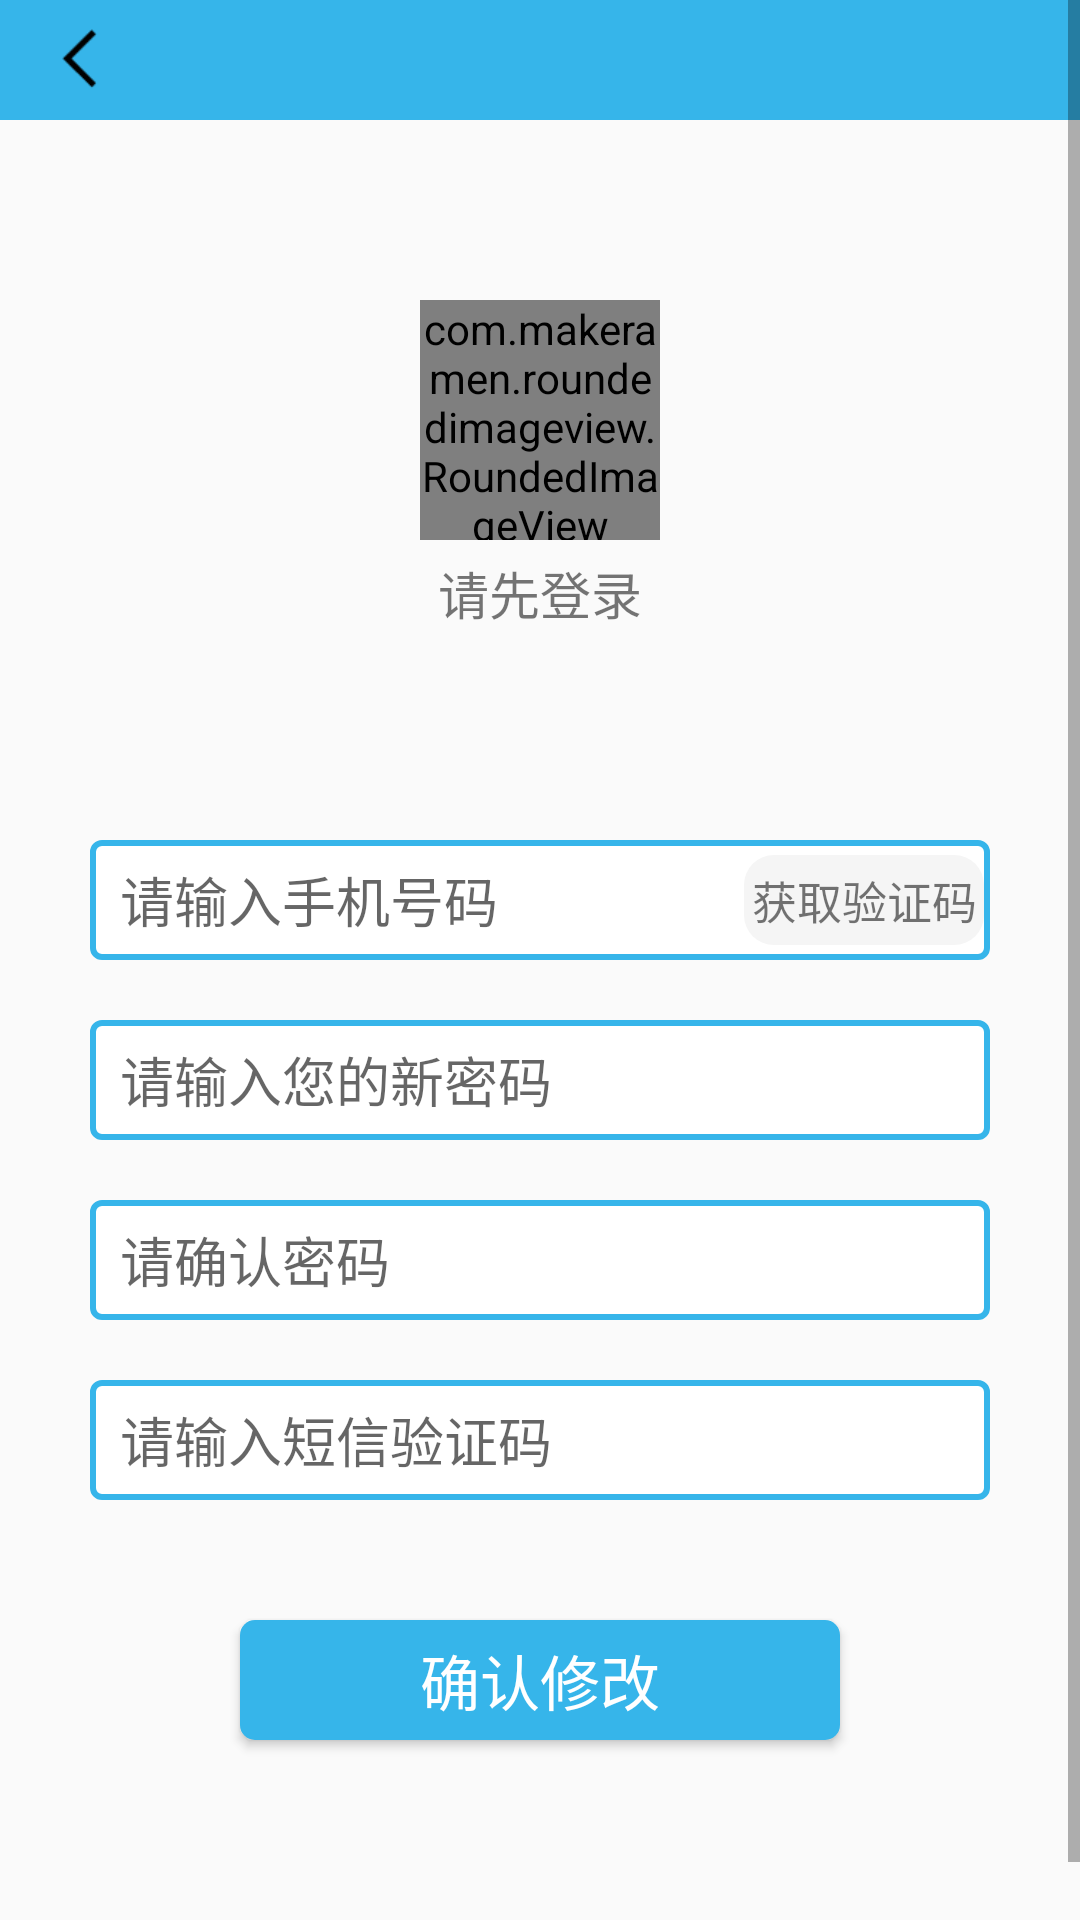

Produce the Android XML layout that renders to this screen, including the resource entries it uses.
<!-- AndroidManifest.xml: application theme AppTheme -->
<!-- res/layout/activity_change_pass.xml -->
<?xml version="1.0" encoding="utf-8"?>
<ScrollView xmlns:android="http://schemas.android.com/apk/res/android"
    xmlns:app="http://schemas.android.com/apk/res-auto"
    xmlns:tools="http://schemas.android.com/tools"
    android:layout_width="match_parent"
    android:layout_height="match_parent"
    android:orientation="vertical"
    tools:context=".mine.activity.ChangePassActivity">

    <LinearLayout
        android:layout_width="match_parent"
        android:layout_height="match_parent"
        android:orientation="vertical">
        <RelativeLayout
            android:layout_width="match_parent"
            android:layout_height="40dp"
            android:background="@drawable/titlebackground">

            <ImageView
                android:id="@+id/iv_back"
                android:layout_width="25dp"
                android:layout_height="25dp"
                android:layout_centerVertical="true"
                android:layout_marginLeft="15dp"
                android:src="@drawable/mine_leftarrow" />
        </RelativeLayout>
        <RelativeLayout
            android:id="@+id/name_photo"
            android:layout_width="match_parent"
            android:layout_height="200dp">
            <com.makeramen.roundedimageview.RoundedImageView
                android:id="@+id/photo_change"
                android:layout_width="80dp"
                android:layout_height="80dp"
                app:riv_oval="true"
                android:layout_centerInParent="true"
                android:src="@drawable/nophoto" />
            <TextView
                android:id="@+id/tv_name_change"
                android:layout_below="@id/photo_change"
                android:layout_width="wrap_content"
                android:layout_height="25dp"
                android:text="请先登录"
                android:layout_marginTop="5dp"
                android:textSize="17sp"
                android:layout_centerInParent="true"/>
        </RelativeLayout>
        <LinearLayout
            android:layout_width="match_parent"
            android:layout_height="wrap_content"
            android:layout_marginTop="20dp"
            android:gravity="center"
            android:layout_below="@id/name_photo"
            android:orientation="vertical">
            <RelativeLayout
                android:id="@+id/rl_phone_willgone"
                android:layout_width="wrap_content"
                android:layout_height="wrap_content"
                android:layout_marginTop="20sp">

                <LinearLayout
                    android:layout_width="match_parent"
                    android:layout_height="wrap_content"
                    android:layout_centerVertical="true"
                    android:orientation="horizontal">

                    <EditText
                        android:id="@+id/et_phonenum"
                        android:layout_width="match_parent"
                        android:layout_height="40dp"
                        android:layout_marginLeft="30dp"
                        android:layout_marginRight="30dp"
                        android:background="@drawable/mine_btn_style_2"
                        android:ems="10"
                        android:hint="请输入手机号码"
                        android:imeOptions="actionDone"
                        android:inputType="number"
                        android:paddingLeft="10dp" />

                </LinearLayout>

                <TextView
                    android:id="@+id/tv_get_msgcode"
                    android:layout_width="80dp"
                    android:layout_height="30dp"
                    android:layout_alignParentRight="true"
                    android:layout_centerVertical="true"
                    android:layout_marginRight="32dp"
                    android:background="@drawable/mine_btn_style_3"
                    android:gravity="center"
                    android:text="获取验证码"
                    android:textSize="15sp" />
            </RelativeLayout>


            <LinearLayout
                android:layout_width="match_parent"
                android:layout_height="wrap_content"
                android:layout_marginTop="20dp"
                android:layout_marginBottom="20dp"
                android:gravity="center_horizontal"
                android:orientation="horizontal">

                <EditText
                    android:id="@+id/et_change_pass"
                    android:layout_width="match_parent"
                    android:layout_height="40dp"
                    android:layout_marginLeft="30dp"
                    android:layout_marginRight="30dp"
                    android:background="@drawable/mine_btn_style_2"
                    android:ems="10"
                    android:hint="请输入您的新密码"
                    android:inputType="textPassword"
                    android:paddingLeft="10dp"
                    tools:layout_editor_absoluteX="70dp"
                    tools:layout_editor_absoluteY="159dp" />
            </LinearLayout>
            <LinearLayout
                android:layout_width="match_parent"
                android:layout_height="wrap_content"
                android:gravity="center_horizontal"
                android:orientation="horizontal">

                <EditText
                    android:id="@+id/et_check_pass"
                    android:layout_width="match_parent"
                    android:layout_height="40dp"
                    android:layout_marginLeft="30dp"
                    android:layout_marginRight="30dp"
                    android:background="@drawable/mine_btn_style_2"
                    android:ems="10"
                    android:hint="请确认密码"
                    android:inputType="textPassword"
                    android:paddingLeft="10dp"
                    tools:layout_editor_absoluteX="70dp"
                    tools:layout_editor_absoluteY="159dp" />
            </LinearLayout>
            <RelativeLayout
                android:id="@+id/rl_code_willgone"
                android:layout_width="wrap_content"
                android:layout_height="wrap_content"
                android:layout_marginTop="20sp">

                <LinearLayout
                    android:layout_width="match_parent"
                    android:layout_height="wrap_content"
                    android:layout_centerVertical="true"
                    android:orientation="horizontal">

                    <EditText
                        android:id="@+id/et_change_msgcode"
                        android:layout_width="match_parent"
                        android:layout_height="40dp"
                        android:layout_marginLeft="30dp"
                        android:layout_marginRight="30dp"
                        android:background="@drawable/mine_btn_style_2"
                        android:ems="10"
                        android:hint="请输入短信验证码"
                        android:inputType="number"
                        android:paddingLeft="10dp" />

                </LinearLayout>
            </RelativeLayout>
        </LinearLayout>

        <Button
            android:id="@+id/btn_change"
            android:layout_width="200dp"
            android:layout_height="40dp"
            android:layout_alignParentBottom="true"
            android:layout_centerHorizontal="true"
            android:layout_marginBottom="80dp"
            android:background="@drawable/mine_btn_style_1"
            android:gravity="center"
            android:text="确认修改"
            android:layout_marginTop="40dp"
            android:layout_gravity="center_horizontal"
            android:textColor="#fff"
            android:textSize="20sp" />

    </LinearLayout>
</ScrollView>
<!-- resources referenced by this layout -->
<resources>
  <!-- drawable mine_btn_style_1 (drawable) -->
  <?xml version="1.0" encoding="utf-8"?>
  <selector xmlns:android="http://schemas.android.com/apk/res/android">
      <item android:state_pressed="true">
          <shape android:shape="rectangle">
              <solid android:color="#6633ff"/>
              <corners android:radius="5dp"/>
  
  
          </shape>
  
      </item>
      <item android:state_pressed="false">
          <shape android:shape="rectangle">
              <solid android:color="#36b5ea"/>
  
              <corners android:radius="5dp"/>
          </shape>
  
      </item>
  </selector>
  <!-- drawable mine_btn_style_2 (drawable) -->
  <?xml version="1.0" encoding="utf-8"?>
  <shape xmlns:android="http://schemas.android.com/apk/res/android"
      android:shape="rectangle">
      <stroke
          android:width="2dp"
          android:color="#36b5ea"/>
      <corners
          android:radius="3dp"/>
      <solid
          android:color="#fff" />
  </shape>
  <!-- drawable mine_btn_style_3 (drawable) -->
  <?xml version="1.0" encoding="utf-8"?>
  <selector xmlns:android="http://schemas.android.com/apk/res/android">
      <item android:state_pressed="true">
          <shape android:shape="rectangle">
              <solid android:color="#F8F8FF"/>
              <corners android:radius="10dp"/>
  
  
          </shape>
  
      </item>
      <item android:state_pressed="false">
          <shape android:shape="rectangle">
              <solid android:color="#F5F5F5"/>
  
              <corners android:radius="10dp"/>
          </shape>
  
      </item>
  </selector>
  <!-- drawable mine_leftarrow: png bitmap (drawable-hdpi, 245 bytes) -->
  <!-- drawable nophoto: png bitmap (drawable-hdpi, 2270 bytes) -->
  <!-- drawable titlebackground (drawable) -->
  <?xml version="1.0" encoding="utf-8"?>
  <shape xmlns:android="http://schemas.android.com/apk/res/android"
      android:shape="rectangle">
      <solid
          android:color="#36b5ea"/>
  </shape>
  <style name="AppTheme" parent="Theme.AppCompat.Light.DarkActionBar">
          
          <item name="colorPrimary">@color/colorPrimary</item>
          <item name="colorPrimaryDark">@color/colorPrimaryDark</item>
          <item name="colorAccent">@color/colorAccent</item>
      </style>
  <color name="colorPrimary">#008577</color>
  <color name="colorPrimaryDark">#36b5ea</color>
  <color name="colorAccent">#D81B60</color>
</resources>
